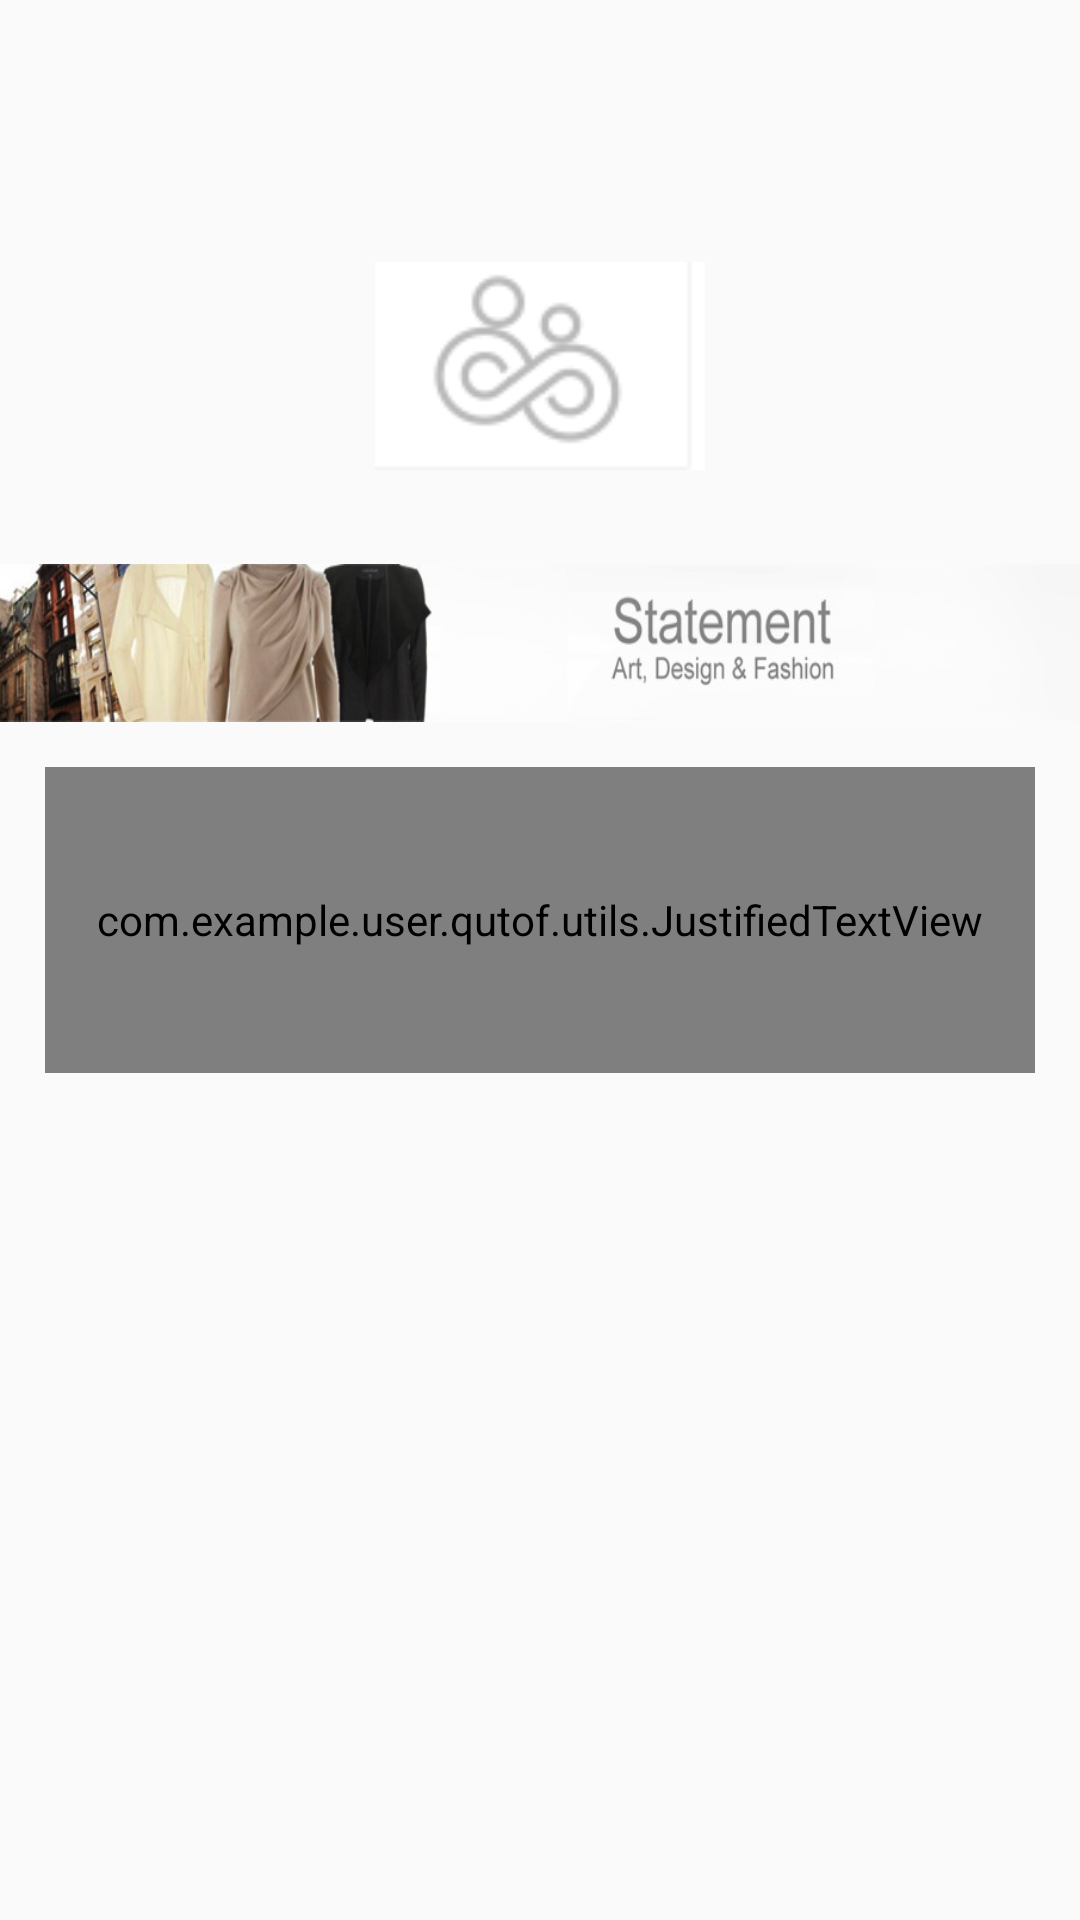

Produce the Android XML layout that renders to this screen, including the resource entries it uses.
<!-- AndroidManifest.xml: application theme AppTheme -->
<!-- res/layout/each_designers.xml -->
<?xml version="1.0" encoding="utf-8"?>
<RelativeLayout xmlns:android="http://schemas.android.com/apk/res/android"
    android:orientation="vertical" android:layout_width="match_parent"
    android:layout_height="match_parent">

    <android.support.v7.widget.Toolbar
        android:layout_width="match_parent"
        android:layout_height="wrap_content"
        android:id="@+id/each_designers_topToolbar" />

    <LinearLayout
        android:orientation="vertical"
        android:layout_width="match_parent"
        android:layout_below="@+id/each_designers_topToolbar"
        android:layout_above="@+id/each_designers_bottomToolbar"
        android:layout_height="match_parent">

        <LinearLayout
            android:orientation="vertical"
            android:layout_width="match_parent"
            android:layout_height="0dp"
            android:layout_weight="0.25">

            <FrameLayout
                android:layout_width="match_parent"
                android:layout_height="match_parent"
                android:layout_marginLeft="125dp"
                android:layout_marginRight="125dp"
                android:layout_marginTop="10dp"
                android:layout_marginBottom="10dp">

                <ImageView
                    android:layout_width="match_parent"
                    android:layout_height="match_parent"
                    android:src="@drawable/capture12"
                    android:id="@+id/each_designers_imageView1" />
            </FrameLayout>
        </LinearLayout>

        <LinearLayout
            android:orientation="vertical"
            android:layout_width="match_parent"
            android:layout_height="0dp"
            android:layout_weight="0.1">

            <ImageView
                android:layout_width="match_parent"
                android:layout_height="match_parent"
                android:src="@drawable/designer"
                android:scaleType="fitXY"
                android:id="@+id/each_designers_imageView2" />
        </LinearLayout>

        <LinearLayout
            android:orientation="vertical"
            android:layout_width="match_parent"
            android:padding="15dp"
            android:layout_height="0dp"
            android:layout_weight="0.25">

            <com.example.user.qutof.utils.JustifiedTextView
                android:layout_width="match_parent"
                android:layout_height="match_parent"
                android:text="Lorem Ipsum is simply dummy text of the printing and typesetting industry. Lorem Ipsum has been the industry's standard dummy text ever since the 1500s"
                android:id="@+id/textView3" />
        </LinearLayout>

        <LinearLayout
            android:orientation="vertical"
            android:layout_width="match_parent"
            android:layout_height="0dp"
            android:paddingLeft="5dp"
            android:paddingRight="5dp"
            android:layout_weight="0.4">

            <android.support.v4.view.ViewPager
                android:layout_width="match_parent"
                android:layout_height="match_parent"
                android:id="@+id/view" />
        </LinearLayout>
    </LinearLayout>

    <android.support.v7.widget.Toolbar
        android:layout_width="match_parent"
        android:layout_height="wrap_content"
        android:id="@+id/each_designers_bottomToolbar"
        android:layout_alignParentBottom="true"
        android:layout_alignParentStart="true" />

</RelativeLayout>
<!-- resources referenced by this layout -->
<resources>
  <!-- drawable capture12: png bitmap (drawable, 2114 bytes) -->
  <!-- drawable designer: jpg bitmap (drawable, 42907 bytes) -->
  <style name="AppTheme" parent="Theme.AppCompat.Light.DarkActionBar">
          
          <item name="colorPrimary">@color/colorPrimary</item>
          <item name="colorPrimaryDark">@color/colorPrimaryDark</item>
          <item name="colorAccent">@color/colorAccent</item>
          <item name="windowActionBar">false</item>
          <item name="windowNoTitle">true</item>
      </style>
  <color name="colorPrimary">#ffffff</color>
  <color name="colorPrimaryDark">#30ffffff</color>
  <color name="colorAccent">#FF4081</color>
</resources>
